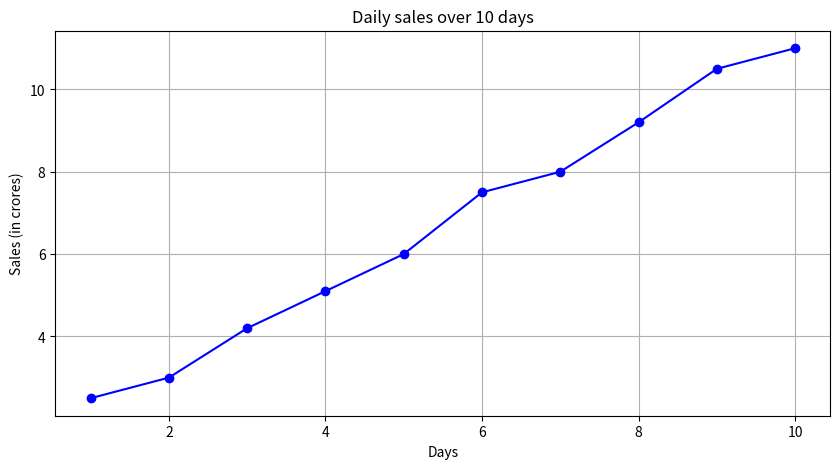

Here is the Python script that generated this plot:
import matplotlib.pyplot as plt
import numpy as np
days = np.arange(1,11)
sales_in_cr=np.array([2.5,3.0,4.2,5.1,6.0,7.5,8.0,9.2,10.5,11.0])
plt.figure(figsize=(10,5))
plt.style.use('fast')
plt.plot(days,sales_in_cr,marker='o',color='blue')# marker
plt.title("Daily sales over 10 days")
plt.grid(True)
plt.xlabel("Days")
plt.ylabel("Sales (in crores)")
plt.savefig('sales_plot.png')
plt.show()
